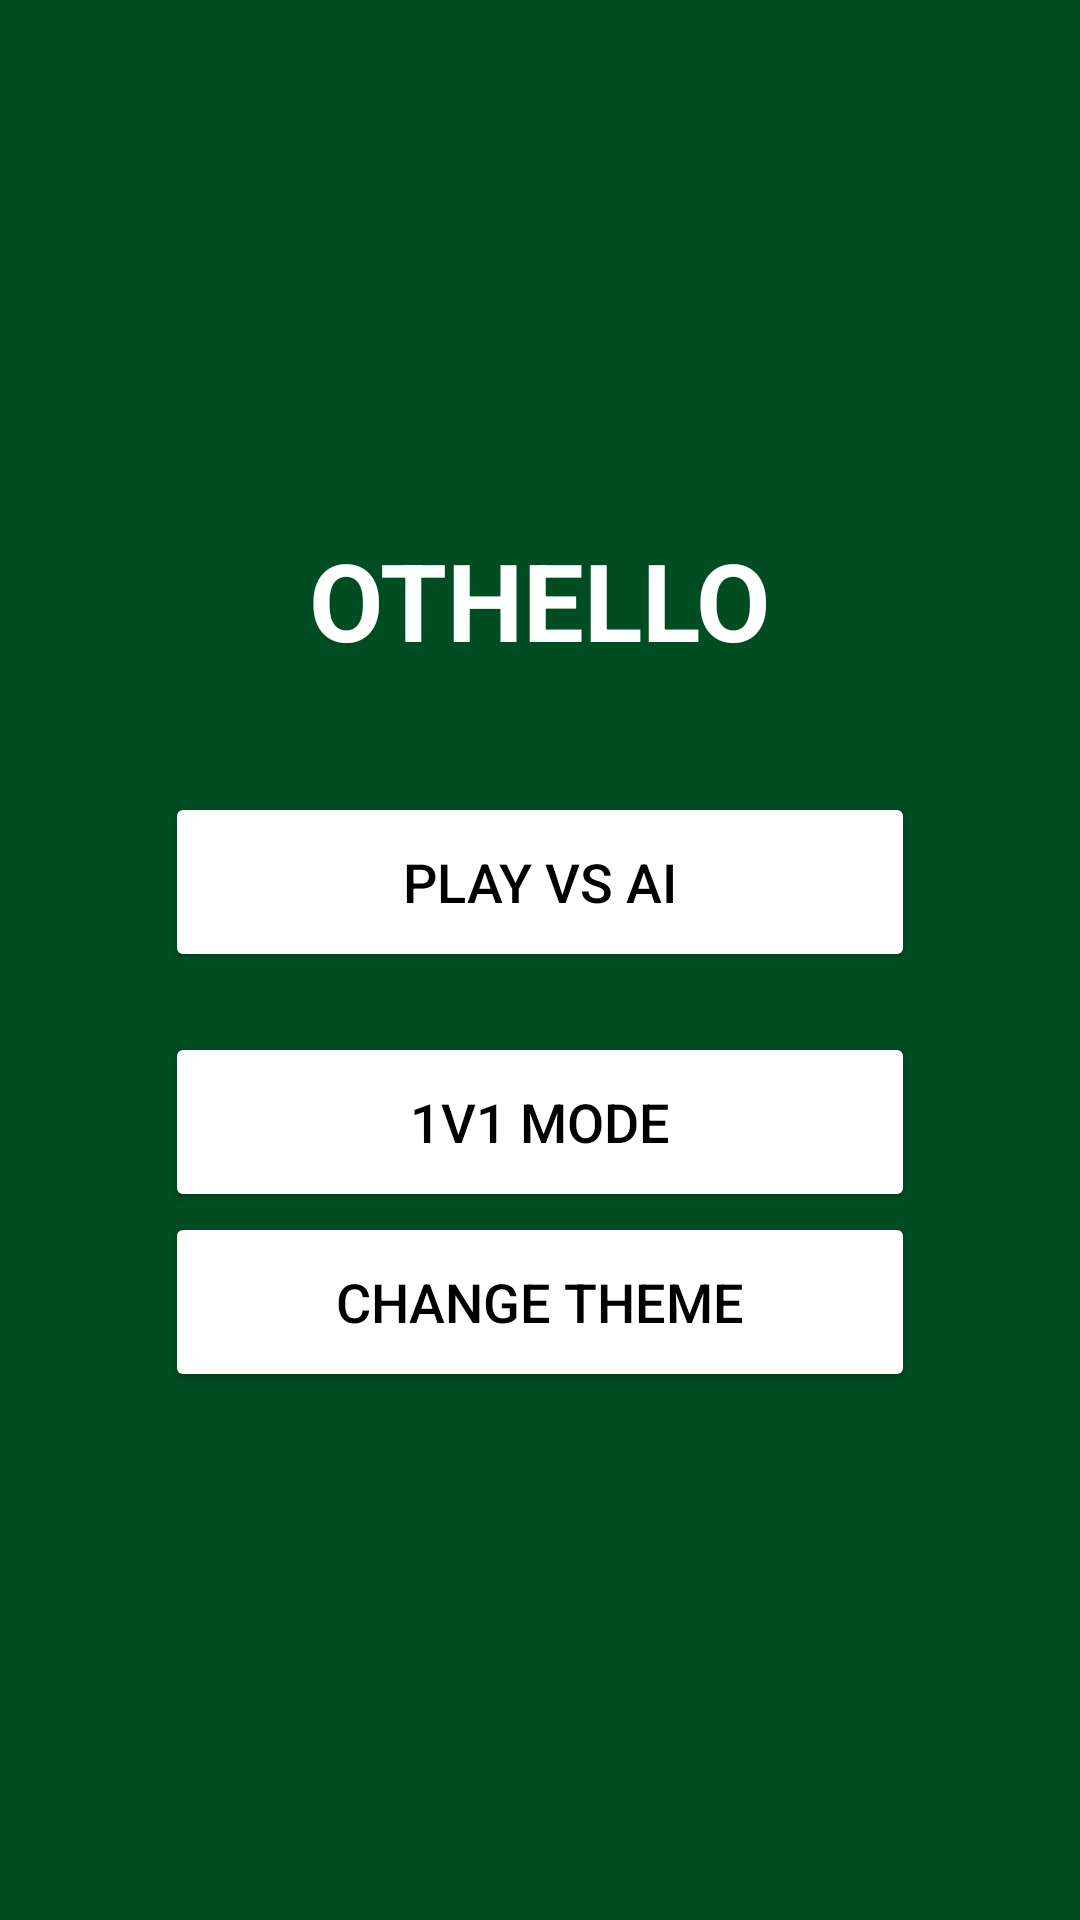

Layout XML and referenced resources for this Android screen:
<!-- AndroidManifest.xml: application theme Theme.OthelloDarren -->
<!-- res/layout/activity_main.xml -->
<?xml version="1.0" encoding="utf-8"?>
<LinearLayout xmlns:android="http://schemas.android.com/apk/res/android"
    android:layout_width="match_parent"
    android:layout_height="match_parent"
    android:gravity="center"
    android:orientation="vertical"
    android:background="?attr/board_background">


    <Button
        android:id="@+id/btnBlack"
        android:layout_width="250dp"
        android:layout_height="60dp"
        android:text="Play as Black"
        android:visibility="gone"/>

    <Button
        android:id="@+id/btnWhite"
        android:layout_width="250dp"
        android:layout_height="60dp"
        android:text="Play as White"
        android:visibility="gone"/>

    <TextView
        android:id="@+id/titleText"
        android:layout_width="wrap_content"
        android:layout_height="wrap_content"
        android:text="OTHELLO"
        android:textSize="36sp"
        android:textColor="@android:color/white"
        android:textStyle="bold"
        android:layout_marginBottom="40dp"/>

    <Button
        android:id="@+id/btnVsAI"
        android:layout_width="250dp"
        android:layout_height="60dp"
        android:text="Play vs AI"
        android:textSize="18sp"
        android:backgroundTint="@android:color/white"
        android:textColor="@android:color/black"
        android:layout_marginBottom="20dp"/>

    <Button
        android:id="@+id/btnVsPlayer"
        android:layout_width="250dp"
        android:layout_height="60dp"
        android:text="1v1 Mode"
        android:textSize="18sp"
        android:backgroundTint="@android:color/white"
        android:textColor="@android:color/black"/>

    <Button
        android:id="@+id/btnChangeTheme"
        android:layout_width="250dp"
        android:layout_height="60dp"
        android:text="Change Theme"
        android:textSize="18sp"
        android:backgroundTint="@android:color/white"
        android:textColor="@android:color/black"/>
</LinearLayout>
<!-- resources referenced by this layout -->
<resources>
  <style name="Theme.OthelloDarren" parent="Theme.Material3.DayNight.NoActionBar">
          <item name="board_background">@color/board_background_green</item>
          <item name="tile_black">@color/tile_black_green</item>
          <item name="tile_white">@color/tile_white_green</item>
          <item name="tile_border">@color/tile_border</item>
          <item name="panel_background">@color/player_panel_green</item>
          <item name="text_color">@android:color/white</item>
          <item name="android:windowTranslucentStatus">true</item>
      </style>
  <color name="board_background_green">#004D23</color>
  <color name="tile_black_green">#000000</color>
  <color name="tile_white_green">#FFFFFF</color>
  <color name="tile_border">#004D40</color>
  <color name="player_panel_green">#008000</color>
</resources>
